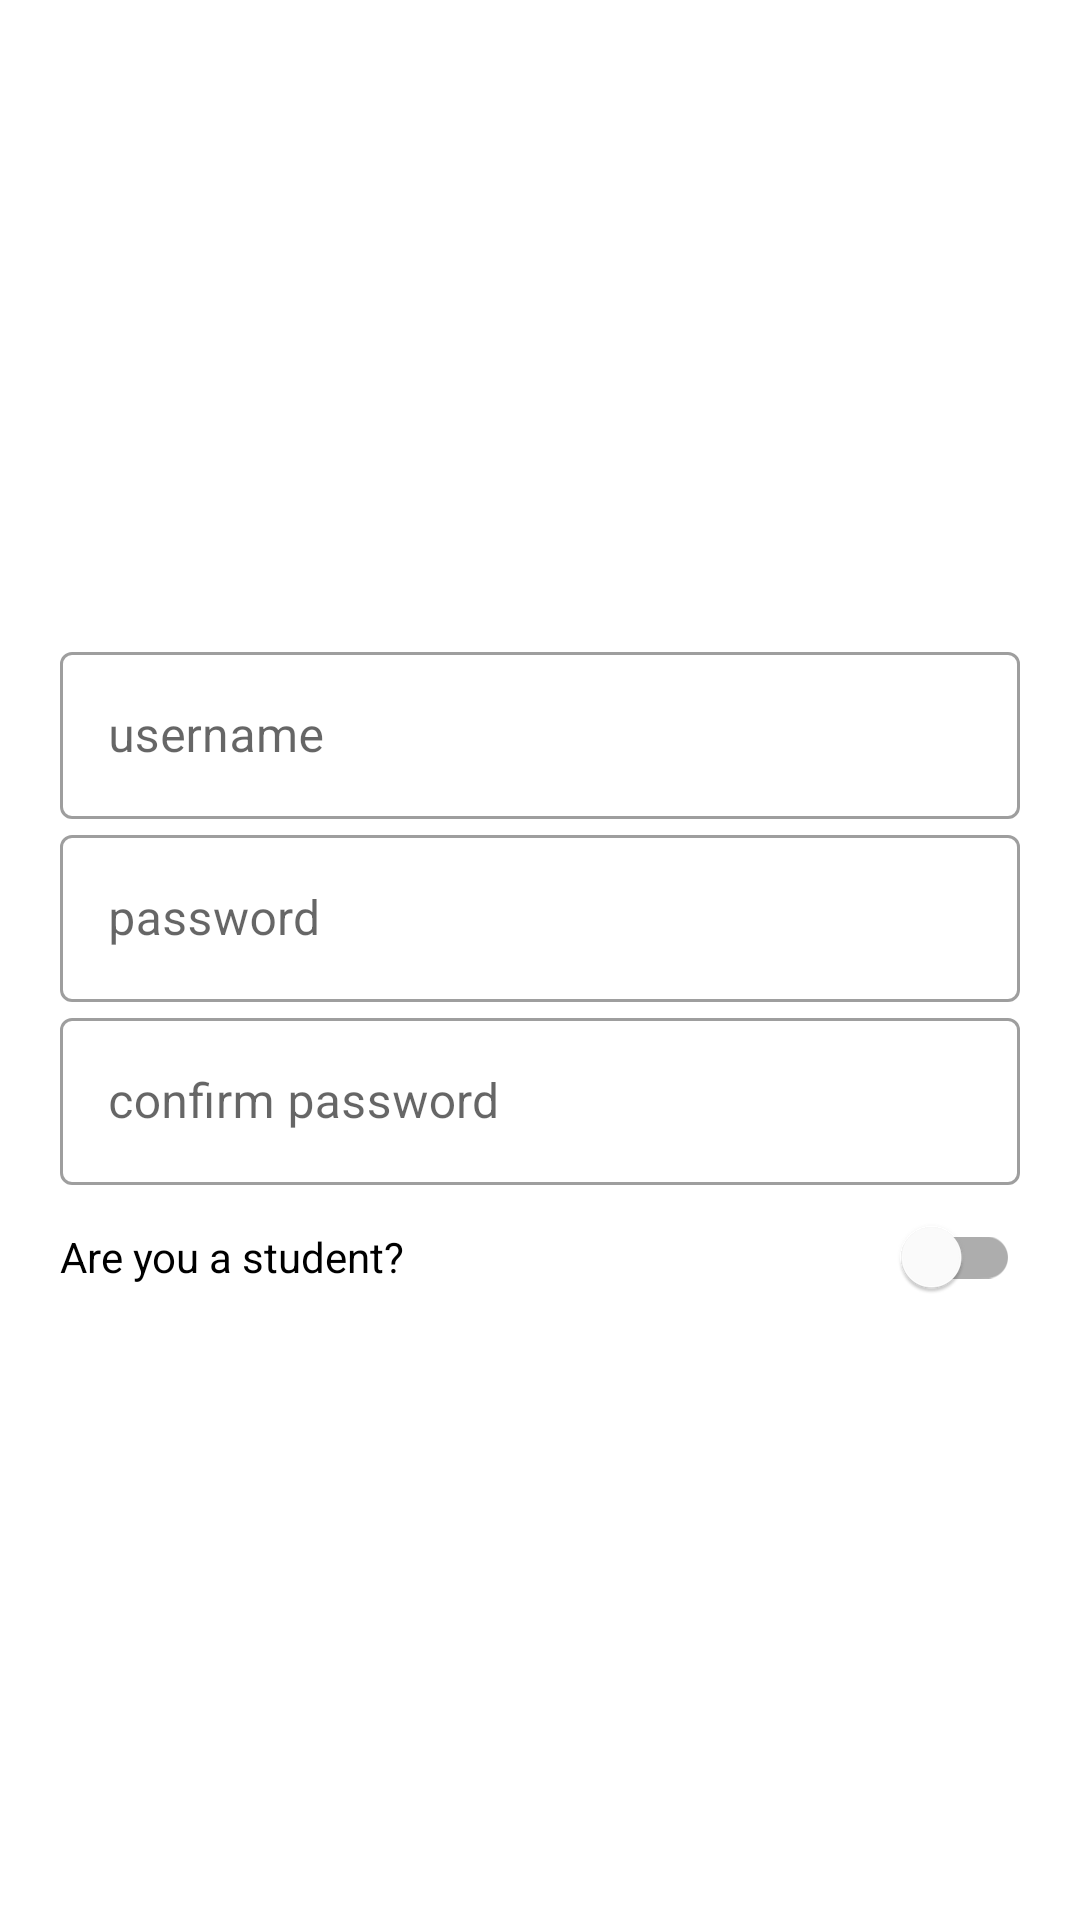

Produce the Android XML layout that renders to this screen, including the resource entries it uses.
<!-- AndroidManifest.xml: application theme Theme.PlanningPlus -->
<!-- res/layout/fragment_registration_pane_one.xml -->
<?xml version="1.0" encoding="utf-8"?>
<FrameLayout xmlns:android="http://schemas.android.com/apk/res/android"
    xmlns:app="http://schemas.android.com/apk/res-auto"
    xmlns:tools="http://schemas.android.com/tools"
    android:layout_width="match_parent"
    android:layout_height="match_parent"
    tools:context=".RegistrationPaneOneFragment">

    <LinearLayout
        android:layout_width="match_parent"
        android:layout_height="match_parent"
        android:orientation="vertical">

        <LinearLayout
            android:layout_width="match_parent"
            android:layout_height="655dp"
            android:gravity="center"
            android:orientation="vertical"
            android:paddingLeft="20dp"
            android:paddingRight="20dp">

            <com.google.android.material.textfield.TextInputLayout
                android:id="@+id/outlinedTextField"
                android:layout_width="match_parent"
                android:layout_height="wrap_content"
                android:hint="username"
                style="@style/Widget.MaterialComponents.TextInputLayout.OutlinedBox">

                <com.google.android.material.textfield.TextInputEditText
                    android:layout_width="match_parent"
                    android:layout_height="wrap_content"
                    android:inputType="textPersonName"
                    />

            </com.google.android.material.textfield.TextInputLayout>


            <com.google.android.material.textfield.TextInputLayout
                android:id="@+id/outlinedTextField2"
                android:layout_width="match_parent"
                android:layout_height="wrap_content"
                android:hint="password"
                style="@style/Widget.MaterialComponents.TextInputLayout.OutlinedBox">

                <com.google.android.material.textfield.TextInputEditText
                    android:layout_width="match_parent"
                    android:layout_height="wrap_content"
                    android:inputType="textPassword"
                    />

            </com.google.android.material.textfield.TextInputLayout>

            <com.google.android.material.textfield.TextInputLayout
                android:id="@+id/outlinedTextField3"
                android:layout_width="match_parent"
                android:layout_height="wrap_content"
                android:hint="confirm password"
                style="@style/Widget.MaterialComponents.TextInputLayout.OutlinedBox">

                <com.google.android.material.textfield.TextInputEditText
                    android:layout_width="match_parent"
                    android:layout_height="wrap_content"
                    android:inputType="textPassword"
                    />

            </com.google.android.material.textfield.TextInputLayout>


            <com.google.android.material.switchmaterial.SwitchMaterial
                android:id="@+id/switch1"
                android:layout_width="match_parent"
                android:layout_height="wrap_content"
                android:text="Are you a student?"
                tools:layout_editor_absoluteX="151dp"
                tools:layout_editor_absoluteY="443dp" />
        </LinearLayout>

        <RelativeLayout
            android:layout_width="match_parent"
            android:layout_height="match_parent"
            android:paddingLeft="20dp"
            android:paddingRight="20dp"
            android:gravity="center">


            <Button
                android:id="@+id/next"
                android:layout_width="wrap_content"
                android:layout_height="wrap_content"
                android:text="Next"
                app:layout_constraintEnd_toEndOf="parent"
                app:layout_constraintHorizontal_bias="0.5"
                app:layout_constraintStart_toEndOf="@+id/previous"
                android:layout_alignParentRight="true"
                style="?attr/materialButtonOutlinedStyle"
                tools:layout_editor_absoluteY="721dp" />

            <Button
                android:id="@+id/previous"
                android:layout_width="wrap_content"
                android:layout_height="wrap_content"
                android:text="Previous"
                app:layout_constraintEnd_toStartOf="@+id/next"
                app:layout_constraintHorizontal_bias="0.5"
                app:layout_constraintStart_toStartOf="parent"
                android:layout_alignParentLeft="true"
                style="?attr/materialButtonOutlinedStyle"
                tools:layout_editor_absoluteY="721dp" />

        </RelativeLayout>

    </LinearLayout>
</FrameLayout>
<!-- resources referenced by this layout -->
<resources>
  <style name="Theme.PlanningPlus" parent="Theme.MaterialComponents.DayNight.DarkActionBar">
          
          <item name="colorPrimary">@color/purple_500</item>
          <item name="colorPrimaryVariant">@color/purple_700</item>
          <item name="colorOnPrimary">@color/white</item>
          
          <item name="colorSecondary">@color/teal_200</item>
          <item name="colorSecondaryVariant">@color/teal_700</item>
          <item name="colorOnSecondary">@color/black</item>
          
          <item name="android:statusBarColor" tools:targetApi="l">?attr/colorPrimaryVariant</item>
          
      </style>
  <!-- not gathered from this repository: default colours our renderer supplied (Android Studio template values) -->
  <color name="purple_500">#FF6200EE</color>
  <color name="purple_700">#FF3700B3</color>
  <color name="teal_200">#FF03DAC5</color>
  <color name="teal_700">#FF018786</color>
  <color name="black">#FF000000</color>
  <color name="white">#FFFFFFFF</color>
</resources>
